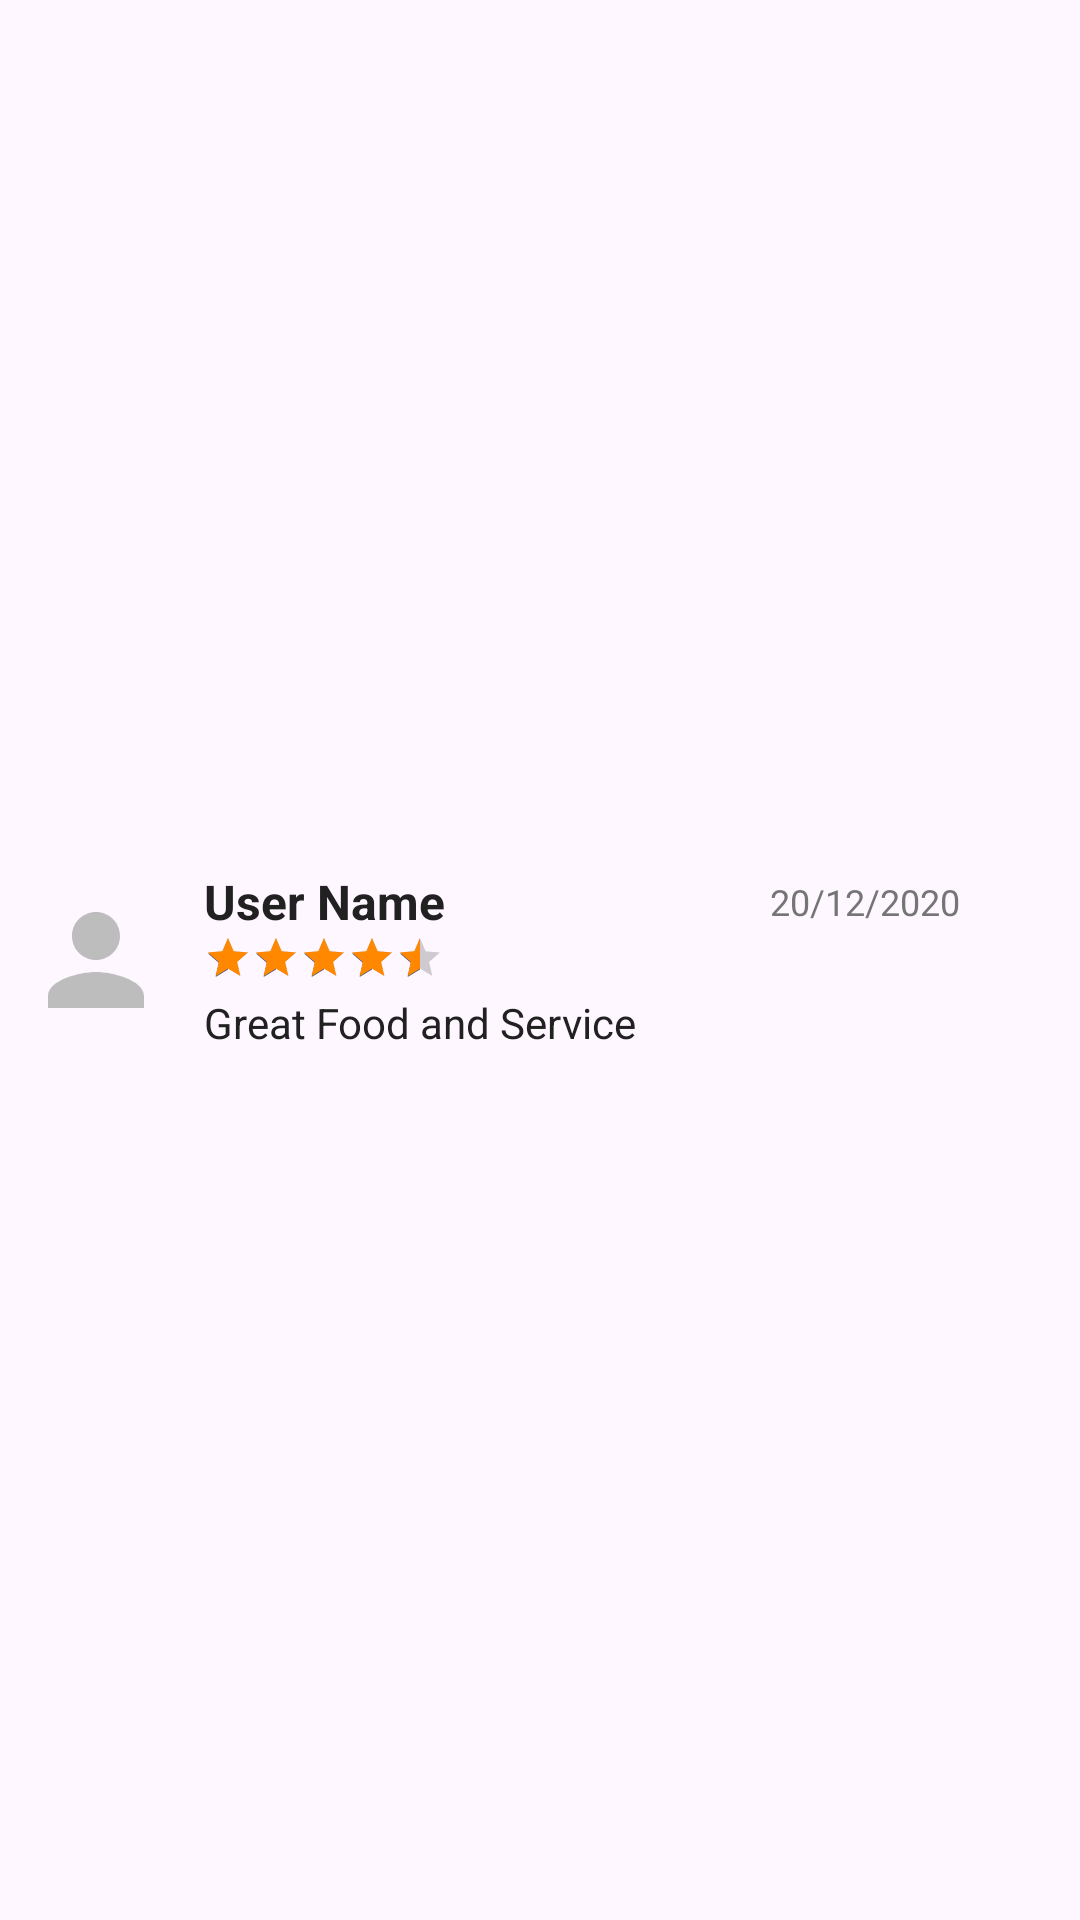

Write the Android layout XML for this screen, with the resource values it uses.
<!-- AndroidManifest.xml: application theme Theme.ManipurDelivery2 -->
<!-- res/layout/layout_review_item.xml -->
<?xml version="1.0" encoding="utf-8"?>
<LinearLayout
    xmlns:android="http://schemas.android.com/apk/res/android"
    android:layout_width="match_parent"
    android:layout_height="wrap_content"
    android:orientation="horizontal"
    android:padding="8dp"
    android:gravity="center_vertical">

    <ImageView
        android:id="@+id/review_user_image"
        android:layout_width="48dp"
        android:layout_height="48dp"
        android:src="@drawable/ic_user_profile_placeholder"
        android:scaleType="centerCrop"
        android:contentDescription="User Profile Image" />

    <LinearLayout
        android:layout_width="0dp"
        android:layout_height="wrap_content"
        android:layout_weight="1"
        android:layout_marginStart="12dp"
        android:orientation="vertical">

        <LinearLayout
            android:layout_width="match_parent"
            android:layout_height="wrap_content"
            android:orientation="horizontal"
            android:gravity="center_vertical">

            <TextView
                android:id="@+id/review_user_name"
                android:layout_width="0dp"
                android:layout_height="wrap_content"
                android:layout_weight="1"
                android:text="User Name"
                android:textSize="16sp"
                android:textStyle="bold"
                android:textColor="@color/text_color_primary" />

            <TextView
                android:id="@+id/review_date"
                android:layout_width="wrap_content"
                android:layout_height="wrap_content"
                android:text="20/12/2020"
                android:textSize="12sp"
                android:textColor="@color/text_color_secondary" />
        </LinearLayout>

        <RatingBar
            android:id="@+id/review_rating"
            style="?android:attr/ratingBarStyleSmall"
            android:layout_width="wrap_content"
            android:layout_height="wrap_content"
            android:numStars="5"
            android:stepSize="0.5"
            android:rating="4.5"
            android:progressTint="@android:color/holo_orange_dark"
            android:isIndicator="true" />

        <TextView
            android:id="@+id/review_text"
            android:layout_width="match_parent"
            android:layout_height="wrap_content"
            android:layout_marginTop="4dp"
            android:text="Great Food and Service"
            android:textSize="14sp"
            android:textColor="@color/text_color_primary" />
    </LinearLayout>

    <ImageView
        android:layout_width="24dp"
        android:layout_height="24dp"
        android:layout_marginStart="8dp"
        android:src="@drawable/ic_more_vert"
        android:contentDescription="More options" />

</LinearLayout>
<!-- resources referenced by this layout -->
<resources>
  <color name="text_color_primary">#212121</color>
  <color name="text_color_secondary">#757575</color>
  <!-- drawable ic_user_profile_placeholder (drawable) -->
  <vector xmlns:android="http://schemas.android.com/apk/res/android"
      android:width="24dp"
      android:height="24dp"
      android:viewportWidth="24.0"
      android:viewportHeight="24.0">
      <path
          android:fillColor="#BDBDBD"
          android:pathData="M12,12c2.21,0 4,-1.79 4,-4s-1.79,-4 -4,-4 -4,1.79 -4,4 1.79,4 4,4zM12,14c-2.67,0 -8,1.34 -8,4v2h16v-2c0,-2.66 -5.33,-4 -8,-4z"/>
  </vector>
  <style name="Theme.ManipurDelivery2" parent="Base.Theme.ManipurDelivery2" />
  <style name="Base.Theme.ManipurDelivery2" parent="Theme.Material3.DayNight.NoActionBar">
          
          
      </style>
</resources>
